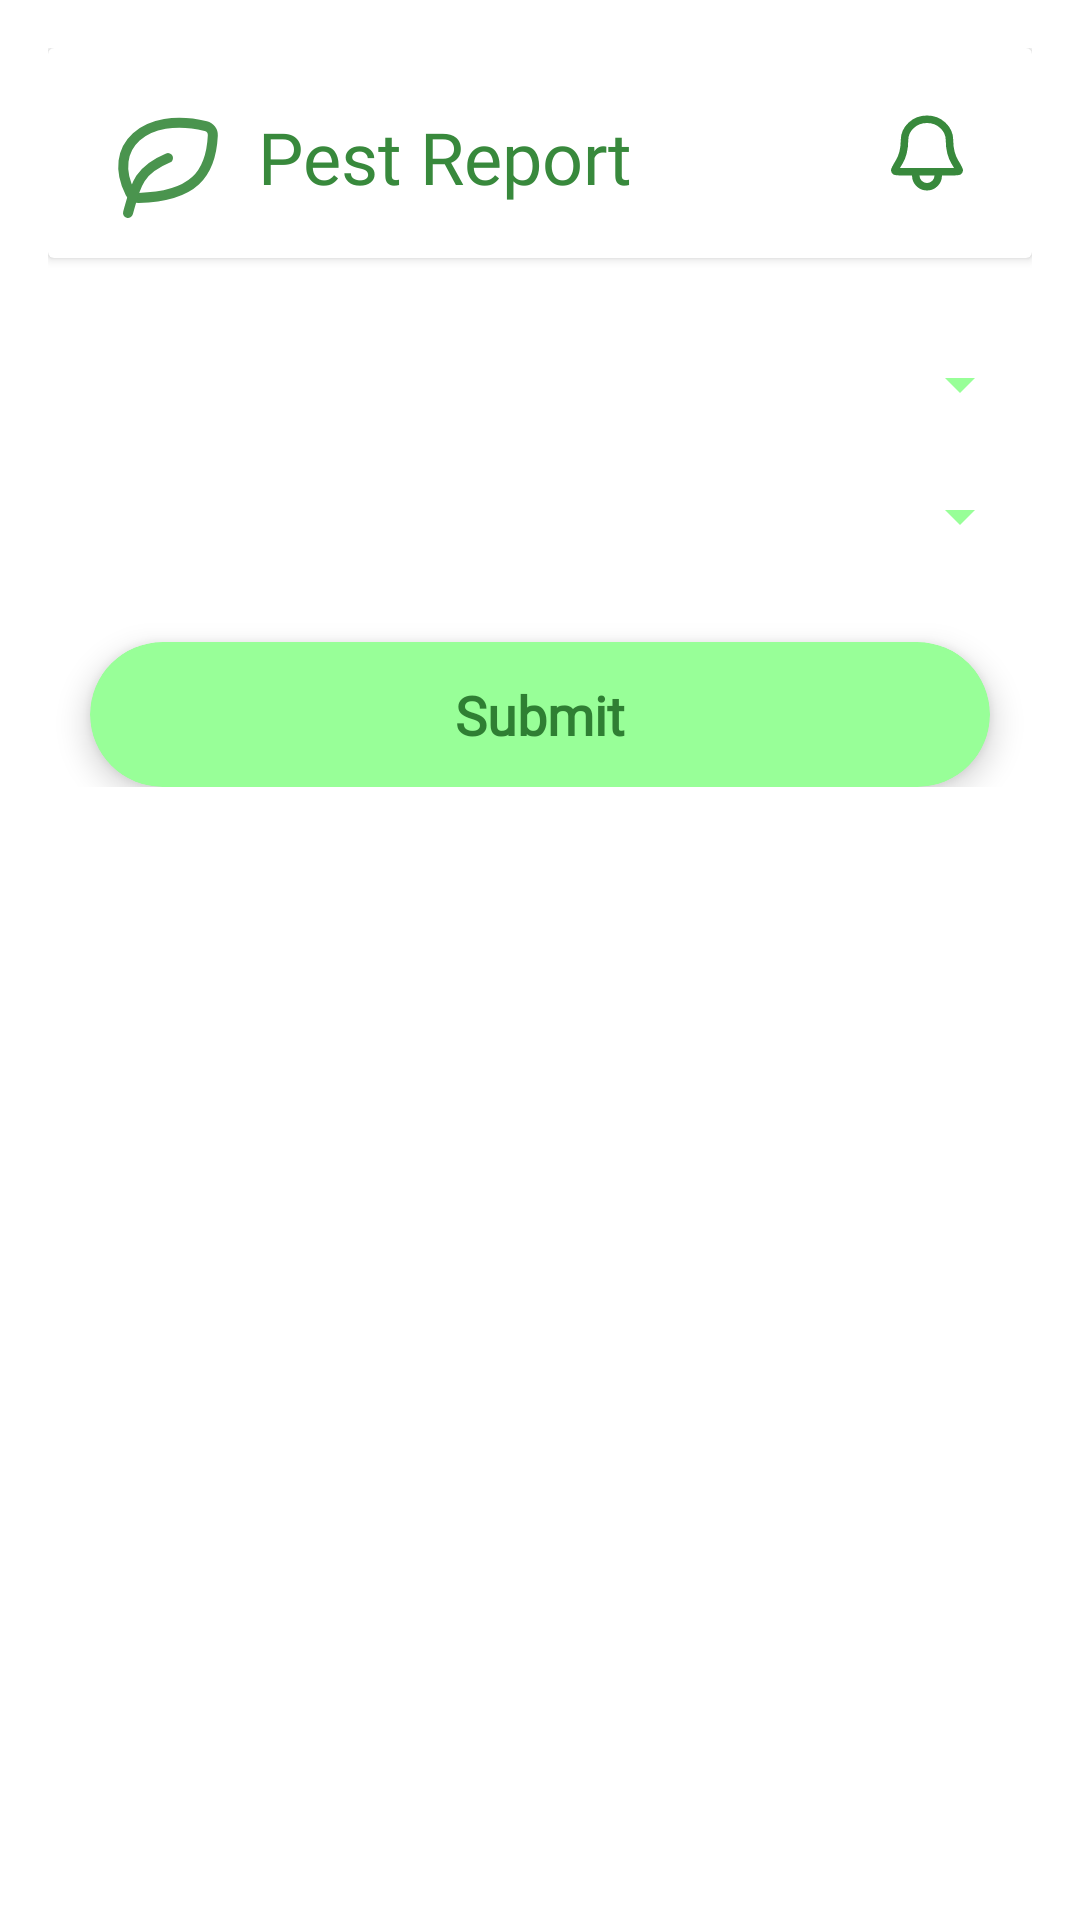

Write the Android layout XML for this screen, with the resource values it uses.
<!-- AndroidManifest.xml: application theme Theme.AgriSmart_Final -->
<!-- res/layout/fragment_pest_report_page.xml -->
<?xml version="1.0" encoding="utf-8"?>
<ScrollView xmlns:android="http://schemas.android.com/apk/res/android"
    xmlns:tools="http://schemas.android.com/tools"
    android:layout_width="match_parent"
    android:layout_height="match_parent"
    xmlns:app="http://schemas.android.com/apk/res-auto"
    android:background="#FFFFFF"
    android:padding="16dp"
    tools:context=".PestReportPage">

    <RelativeLayout
        android:layout_width="match_parent"
        android:layout_height="match_parent">

        <androidx.cardview.widget.CardView
            android:layout_width="match_parent"
            android:layout_height="70dp"
            android:id="@+id/card"
            android:elevation="2dp"
            >

            <RelativeLayout
                android:layout_width="match_parent"
                android:layout_height="match_parent">


                <ImageView
                    android:layout_width="40dp"
                    android:layout_height="40dp"
                    android:src="@drawable/leaf_svgrepo_com"
                    android:id="@+id/leaf"
                    android:layout_marginTop="20dp"
                    android:layout_marginLeft="20dp"
                    />
                <TextView
                    android:id="@+id/t1"
                    android:layout_width="wrap_content"
                    android:layout_height="wrap_content"
                    android:layout_marginLeft="10dp"
                    android:layout_marginTop="20dp"
                    android:layout_toRightOf="@+id/leaf"

                    android:fontFamily="@font/poppins_bold"
                    android:text="Pest Report"
                    android:textColor="#38893C"
                    android:textSize="24sp" />

                <ImageView
                    android:layout_width="30dp"
                    android:layout_height="30dp"
                    android:src="@drawable/bell_svgrepo_com"
                    android:layout_marginTop="20dp"
                    android:layout_alignParentRight="true"
                    android:layout_marginRight="20dp"/>




            </RelativeLayout>





        </androidx.cardview.widget.CardView>





    <Spinner
        android:id="@+id/spinnerPestType"
        android:layout_below="@+id/card"
        android:layout_marginTop="30dp"
        android:backgroundTint="#98ff98"
        android:layout_width="match_parent"
        android:layout_height="wrap_content"
        android:spinnerMode="dropdown"
        />




    
    <Spinner
        android:id="@+id/spinnerDistrict"
        android:layout_width="match_parent"
        android:layout_height="wrap_content"
        android:spinnerMode="dropdown"
        android:backgroundTint="#98ff98"
        android:layout_below="@id/spinnerPestType"
        android:layout_marginTop="20dp"/>

    



        <androidx.cardview.widget.CardView
            android:layout_width="300dp"
            android:layout_height="wrap_content"
            android:layout_gravity="center"
            android:id="@+id/btnSubmit"
            android:layout_marginTop="30dp"
            android:layout_below="@+id/spinnerDistrict"
            android:layout_centerHorizontal="true"
            android:clickable="true"
            android:focusable="true"

            android:foreground="?attr/selectableItemBackground"
            app:cardCornerRadius="25dp"
            app:cardElevation="6dp"
            app:cardBackgroundColor="#98ff98">

            <RelativeLayout
                android:layout_width="match_parent"
                android:layout_height="match_parent">

                <TextView
                    android:layout_width="wrap_content"
                    android:layout_height="wrap_content"
                    android:layout_centerHorizontal="true"
                    android:fontFamily="@font/poppins_semibold"
                    android:gravity="center"

                    android:paddingHorizontal="24dp"

                    android:paddingVertical="12dp"
                    android:text="Submit"
                    android:textColor="#2f7f33"
                    android:textSize="18sp"
                    android:textStyle="bold" />

            </RelativeLayout>

        </androidx.cardview.widget.CardView>

    
    <ImageView
        android:id="@+id/imagePest"
        android:layout_width="300dp"
        android:layout_height="300dp"
        android:visibility="gone"
        android:layout_below="@id/btnSubmit"
        android:layout_centerHorizontal="true"
        android:layout_marginTop="40dp"

        android:contentDescription="Pest Image"
        android:scaleType="centerCrop"
        android:src="@drawable/ic_launcher_background"/>

    </RelativeLayout>


</ScrollView>
<!-- resources referenced by this layout -->
<resources>
  <!-- drawable bell_svgrepo_com (drawable) -->
  <vector xmlns:android="http://schemas.android.com/apk/res/android"
      android:width="800dp"
      android:height="800dp"
      android:viewportWidth="24"
      android:viewportHeight="24">
    <path
        android:pathData="M9.002,17H5.606C4.348,17 3.719,17 3.586,16.902C3.438,16.792 3.401,16.728 3.385,16.544C3.371,16.38 3.756,15.749 4.528,14.487C5.324,13.184 6,11.286 6,8.6C6,7.115 6.632,5.69 7.758,4.64C8.883,3.59 10.409,3 12,3C13.592,3 15.118,3.59 16.243,4.64C17.368,5.69 18,7.115 18,8.6C18,11.286 18.677,13.184 19.473,14.487C20.244,15.749 20.63,16.38 20.615,16.544C20.599,16.728 20.563,16.792 20.414,16.902C20.282,17 19.653,17 18.394,17H15M9.002,17L9,18C9,19.657 10.344,21 12,21C13.657,21 15,19.657 15,18V17M9.002,17H15"
        android:strokeLineJoin="round"
        android:strokeWidth="2"
        android:fillColor="#00000000"
        android:strokeColor="#38893c"
        android:strokeLineCap="round"/>
  </vector>
  <!-- drawable leaf_svgrepo_com (drawable) -->
  <vector xmlns:android="http://schemas.android.com/apk/res/android"
      android:width="800dp"
      android:height="800dp"
      android:viewportWidth="24"
      android:viewportHeight="24">
    <path
        android:pathData="M4.449,17.009C-0.246,7.838 7.341,0.686 19.555,3.612C20.416,3.819 21.008,4.61 20.965,5.495C20.586,13.288 17.034,17.705 6.133,17.986C5.43,18.004 4.769,17.634 4.449,17.009Z"
        android:strokeLineJoin="round"
        android:strokeWidth="2"
        android:fillColor="#00000000"
        android:strokeColor="#4a944e"
        android:strokeLineCap="round"/>
    <path
        android:pathData="M4,21C5.5,15.5 6,12.5 12,10"
        android:strokeLineJoin="round"
        android:strokeWidth="2"
        android:fillColor="#00000000"
        android:strokeColor="#4a944e"
        android:strokeLineCap="round"/>
  </vector>
  <style name="Theme.AgriSmart_Final" parent="Base.Theme.AgriSmart_Final" />
  <style name="Base.Theme.AgriSmart_Final" parent="Theme.Material3.DayNight.NoActionBar">
          
          
      </style>
</resources>
